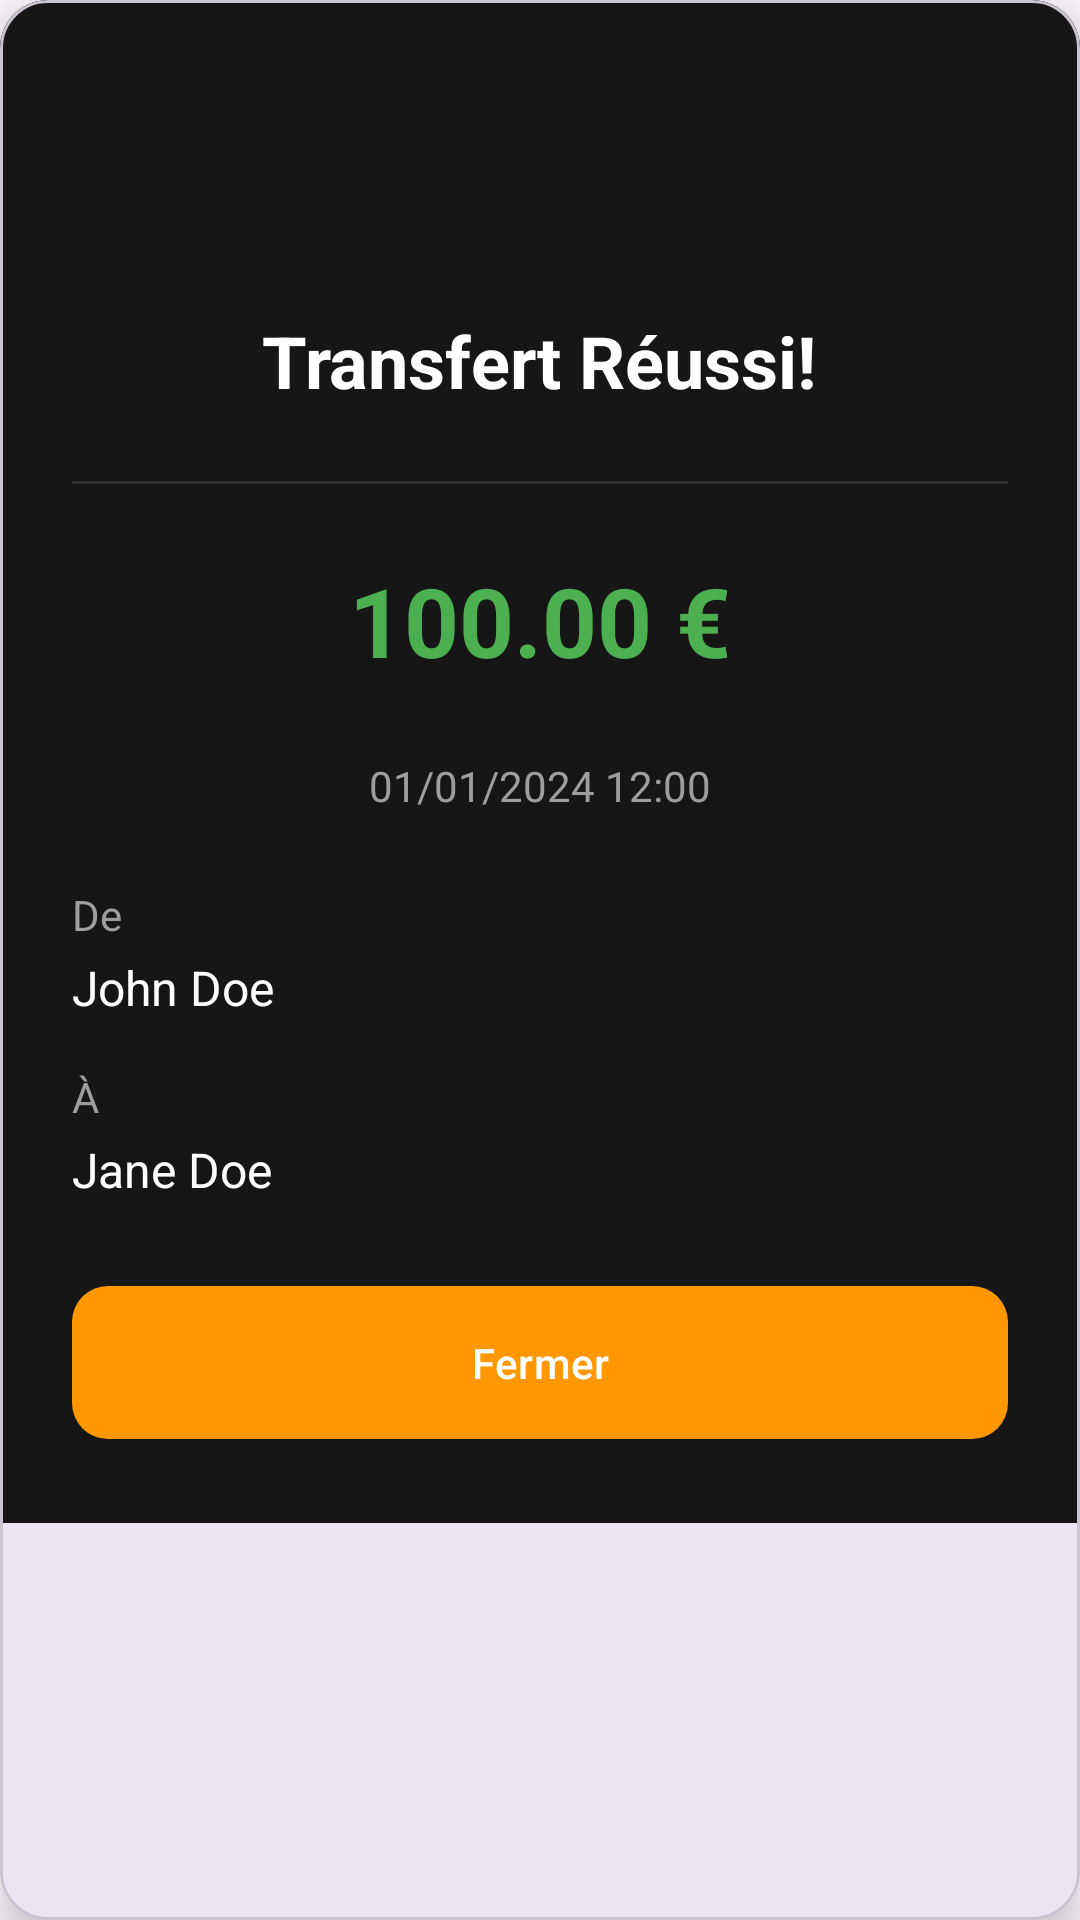

Here is an Android app screen rendered from its layout file. Give the layout XML and the strings, colors and styles it references.
<!-- AndroidManifest.xml: application theme Theme.Be9ik_Wallet -->
<!-- res/layout/popup_transfer_ticket.xml -->
<?xml version="1.0" encoding="utf-8"?>
<com.google.android.material.card.MaterialCardView xmlns:android="http://schemas.android.com/apk/res/android"
    xmlns:app="http://schemas.android.com/apk/res-auto"
    android:layout_width="match_parent"
    android:layout_height="wrap_content"
    android:layout_margin="32dp"
    app:cardCornerRadius="16dp"
    app:cardElevation="8dp">

    <LinearLayout
        android:layout_width="match_parent"
        android:layout_height="wrap_content"
        android:orientation="vertical"
        android:padding="24dp"
        android:background="#161616">

        
        <ImageView
            android:layout_width="64dp"
            android:layout_height="64dp"
            android:src="@drawable/ic_success"
            android:layout_gravity="center"
            android:layout_marginBottom="16dp"
            app:tint="#4CAF50" />

        <TextView
            android:layout_width="wrap_content"
            android:layout_height="wrap_content"
            android:text="Transfert Réussi!"
            android:textSize="24sp"
            android:textStyle="bold"
            android:textColor="@android:color/white"
            android:layout_gravity="center"
            android:layout_marginBottom="24dp" />

        
        <View
            android:layout_width="match_parent"
            android:layout_height="1dp"
            android:background="#333333"
            android:layout_marginBottom="24dp" />

        
        <LinearLayout
            android:layout_width="match_parent"
            android:layout_height="wrap_content"
            android:orientation="vertical"
            android:layout_marginBottom="24dp">

            
            <TextView
                android:id="@+id/tvMontant"
                android:layout_width="wrap_content"
                android:layout_height="wrap_content"
                android:text="100.00 €"
                android:textSize="32sp"
                android:textStyle="bold"
                android:textColor="#4CAF50"
                android:layout_gravity="center"
                android:layout_marginBottom="24dp" />

            
            <TextView
                android:id="@+id/tvDate"
                android:layout_width="wrap_content"
                android:layout_height="wrap_content"
                android:text="01/01/2024 12:00"
                android:textColor="#9E9E9E"
                android:layout_gravity="center"
                android:layout_marginBottom="24dp" />

            
            <LinearLayout
                android:layout_width="match_parent"
                android:layout_height="wrap_content"
                android:orientation="vertical"
                android:layout_marginBottom="16dp">

                <TextView
                    android:layout_width="wrap_content"
                    android:layout_height="wrap_content"
                    android:text="De"
                    android:textColor="#9E9E9E"
                    android:layout_marginBottom="4dp" />

                <TextView
                    android:id="@+id/tvEmetteur"
                    android:layout_width="wrap_content"
                    android:layout_height="wrap_content"
                    android:text="John Doe"
                    android:textColor="@android:color/white"
                    android:textSize="16sp" />
            </LinearLayout>

            
            <LinearLayout
                android:layout_width="match_parent"
                android:layout_height="wrap_content"
                android:orientation="vertical">

                <TextView
                    android:layout_width="wrap_content"
                    android:layout_height="wrap_content"
                    android:text="À"
                    android:textColor="#9E9E9E"
                    android:layout_marginBottom="4dp" />

                <TextView
                    android:id="@+id/tvRecepteur"
                    android:layout_width="wrap_content"
                    android:layout_height="wrap_content"
                    android:text="Jane Doe"
                    android:textColor="@android:color/white"
                    android:textSize="16sp" />
            </LinearLayout>
        </LinearLayout>

        
        <com.google.android.material.button.MaterialButton
            android:id="@+id/btnFermer"
            android:layout_width="match_parent"
            android:layout_height="wrap_content"
            android:text="Fermer"
            app:backgroundTint="#FF9800"
            android:textColor="@android:color/white"
            app:cornerRadius="12dp"
            android:padding="16dp" />

    </LinearLayout>
</com.google.android.material.card.MaterialCardView>
<!-- resources referenced by this layout -->
<resources>
  <style name="Theme.Be9ik_Wallet" parent="Base.Theme.Be9ik_Wallet" />
  <style name="Base.Theme.Be9ik_Wallet" parent="Theme.Material3.DayNight.NoActionBar">
          
          
      </style>
</resources>
